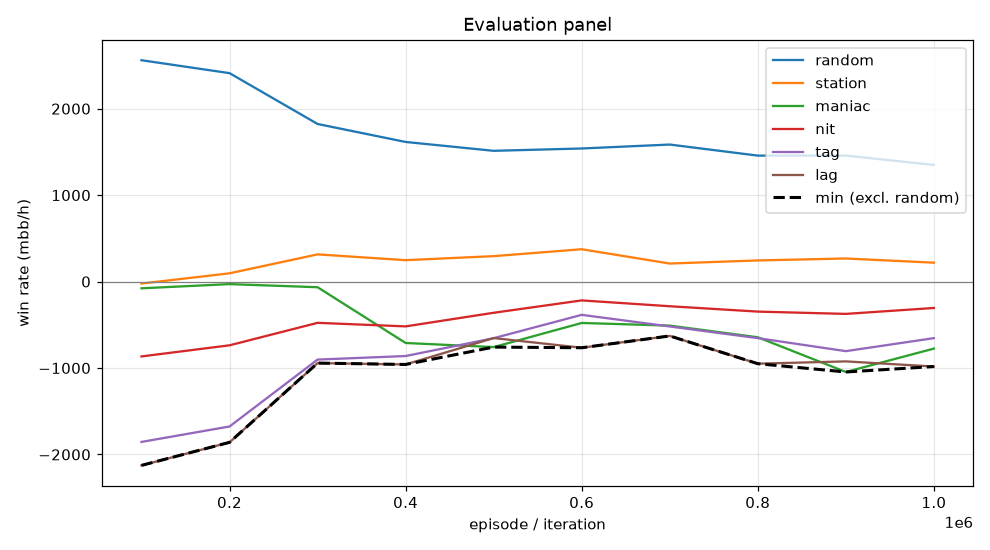

Source data for this figure (header and first rows):
episode, min, mean, random_mean, random_se, station_mean, station_se, maniac_mean, maniac_se, nit_mean, nit_se, tag_mean, tag_se, lag_mean, lag_se, act_call, act_raise, act_fold, act_check
99999, -2126, -989.7, 2560, 114.3, -23.0, 29.46, -78.0, 111.6, -866.0, 138, -1855, 173, -2126, 179.6, 0.1604, 0.686, 0.0006822, 0.1529
199999, -1860, -841.6, 2411, 120.3, 95.5, 44.87, -29.5, 237.5, -737.5, 129.1, -1676, 153.2, -1860, 155, 0.1922, 0.6112, 0.0177, 0.1789
299999, -943.0, -414.8, 1823, 102.7, 314.5, 55.26, -65.5, 300.9, -477.5, 105.7, -902.5, 121.1, -943.0, 140.2, 0.1844, 0.5509, 0.06484, 0.1999
399999, -959.0, -560.4, 1615, 107.8, 247.5, 64.67, -710.5, 305.9, -518.5, 106.5, -861.5, 123.6, -959.0, 140.1, 0.1781, 0.5747, 0.07339, 0.1738
499999, -758.0, -426.7, 1512, 100, 294.0, 68.79, -758.0, 288.2, -361.0, 93.4, -655.0, 113.5, -653.5, 137.9, 0.2107, 0.51, 0.08344, 0.1959
599999, -765.5, -294.7, 1540, 99.05, 374.0, 72.94, -479.0, 288.4, -218.0, 90.34, -385.0, 113, -765.5, 137, 0.2128, 0.4855, 0.08997, 0.2117
699999, -629.0, -347.0, 1585, 98.87, 208.5, 67.27, -509.5, 264.3, -285.5, 90.14, -519.5, 117.3, -629.0, 134, 0.2381, 0.4568, 0.08016, 0.2249
799999, -950.0, -470.4, 1457, 93.75, 244.5, 64.28, -644.5, 258.4, -347.5, 89.47, -654.5, 103.7, -950.0, 130.5, 0.2345, 0.438, 0.08009, 0.2474
899999, -1046, -576.3, 1458, 91.87, 267.0, 60.48, -1046, 273.9, -374.0, 86.2, -805.0, 106.1, -923.5, 122.9, 0.2205, 0.4308, 0.09053, 0.2582
999999, -983.0, -500.0, 1349, 87.33, 218.5, 60.37, -775.5, 276.1, -305.5, 86.78, -654.5, 110.3, -983.0, 133.7, 0.2216, 0.3927, 0.08851, 0.2972
